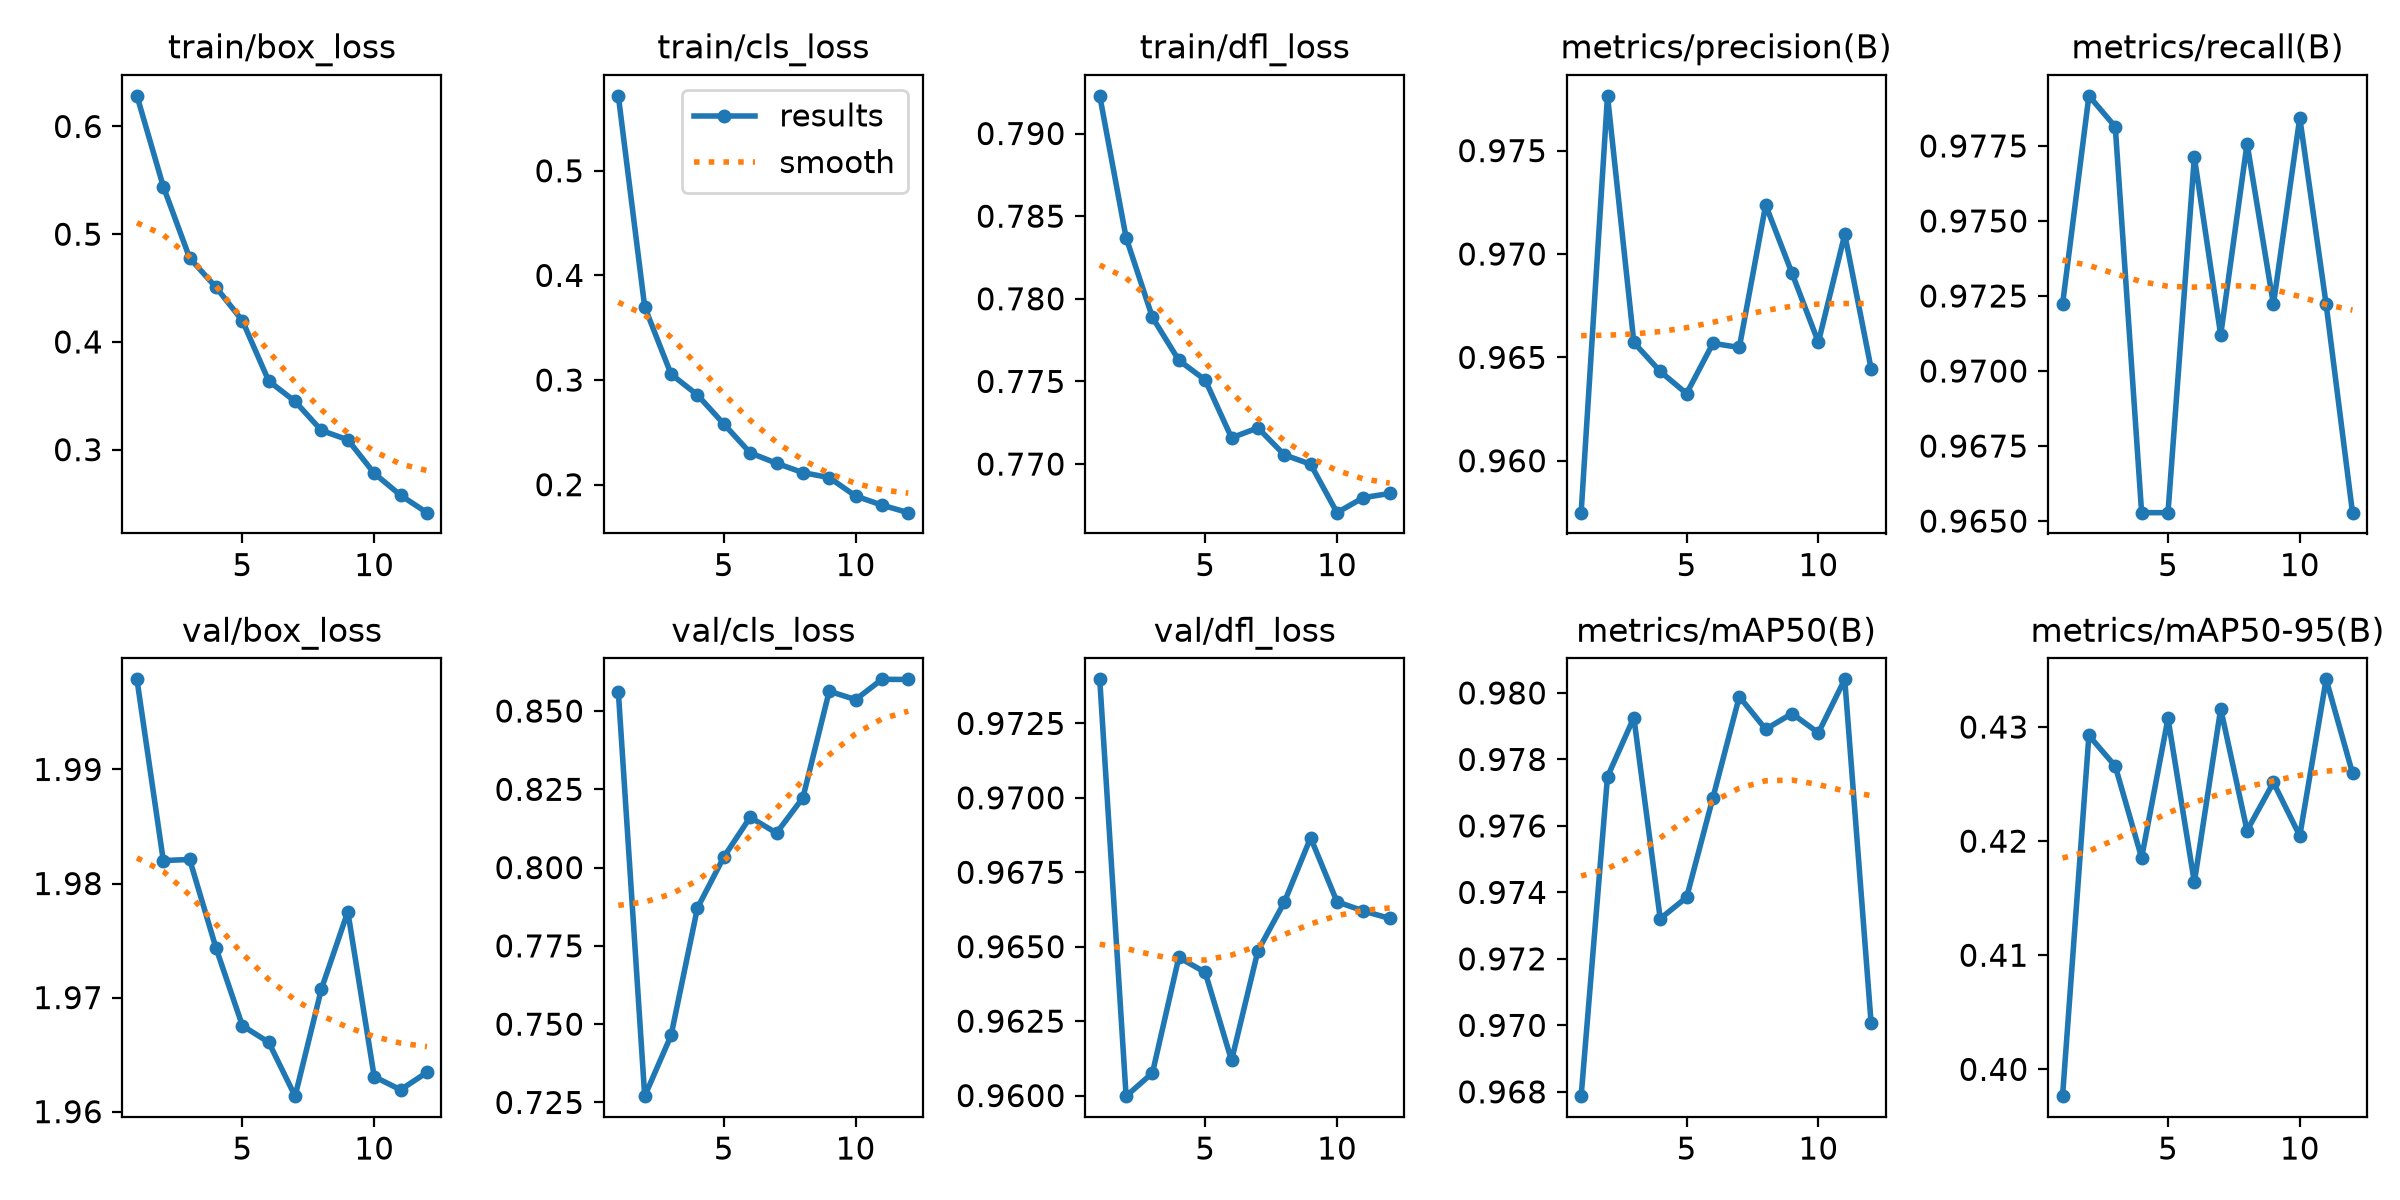

Source data for this figure (header and first rows):
epoch, time, train/box_loss, train/cls_loss, train/dfl_loss, metrics/precision(B), metrics/recall(B), metrics/mAP50(B), metrics/mAP50-95(B), val/box_loss, val/cls_loss, val/dfl_loss, lr/pg0, lr/pg1, lr/pg2
1, 11.66, 0.6284, 0.5716, 0.7923, 0.9575, 0.9722, 0.9679, 0.3977, 1.998, 0.8561, 0.974, 2.9e-05, 2.9e-05, 2.9e-05
2, 22.53, 0.5442, 0.3699, 0.7837, 0.9777, 0.9792, 0.9775, 0.4293, 1.982, 0.727, 0.96, 4.625e-05, 4.625e-05, 4.625e-05
3, 32.82, 0.4779, 0.3056, 0.7789, 0.9657, 0.9781, 0.9793, 0.4266, 1.982, 0.7464, 0.9608, 4.25e-05, 4.25e-05, 4.25e-05
4, 43.57, 0.4507, 0.2858, 0.7763, 0.9643, 0.9653, 0.9732, 0.4185, 1.974, 0.7871, 0.9646, 3.875e-05, 3.875e-05, 3.875e-05
5, 54.02, 0.4197, 0.258, 0.7751, 0.9633, 0.9653, 0.9738, 0.4308, 1.968, 0.8034, 0.9641, 3.5e-05, 3.5e-05, 3.5e-05
6, 64.77, 0.3638, 0.2304, 0.7716, 0.9657, 0.9771, 0.9768, 0.4164, 1.966, 0.8161, 0.9612, 3.125e-05, 3.125e-05, 3.125e-05
7, 75.08, 0.3448, 0.2205, 0.7722, 0.9655, 0.9712, 0.9799, 0.4316, 1.961, 0.811, 0.9649, 2.75e-05, 2.75e-05, 2.75e-05
8, 83.18, 0.3178, 0.2115, 0.7706, 0.9724, 0.9776, 0.9789, 0.4209, 1.971, 0.8223, 0.9665, 2.375e-05, 2.375e-05, 2.375e-05
9, 95.9, 0.3092, 0.2068, 0.77, 0.9691, 0.9722, 0.9794, 0.4251, 1.978, 0.8563, 0.9687, 2e-05, 2e-05, 2e-05
10, 107, 0.2781, 0.1892, 0.7671, 0.9657, 0.9784, 0.9788, 0.4205, 1.963, 0.8537, 0.9665, 1.625e-05, 1.625e-05, 1.625e-05
11, 123.2, 0.2577, 0.1805, 0.768, 0.9709, 0.9722, 0.9804, 0.4342, 1.962, 0.8601, 0.9662, 1.25e-05, 1.25e-05, 1.25e-05
12, 139.5, 0.2415, 0.1733, 0.7682, 0.9645, 0.9653, 0.9701, 0.426, 1.963, 0.8601, 0.9659, 8.75e-06, 8.75e-06, 8.75e-06
